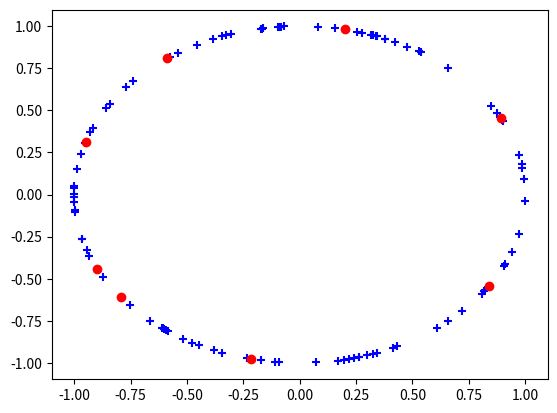

Here is the Python script that generated this plot:
import matplotlib.pyplot as plt
import numpy as np
import math
import random

def drawGraphBalanced(numNodes):
    xs = []
    ys = []
    fx = []
    fy = []
    randpoints = []
    for _ in range(numNodes):
        num = random.randrange(0.0, 2.0)
        while num in randpoints:
            num = random.uniform(0.0, 2.0)
        randpoints.append(num)
        x = math.cos(num * math.pi)
        y = math.sin(num * math.pi)
        xs.append(x)
        ys.append(y)
    balancedSeed = 0.0
    for _ in range(8):
        x = math.cos(balancedSeed * math.pi)
        y = math.sin(balancedSeed * math.pi)
        fx.append(x)
        fy.append(y)
        balancedSeed += 0.25

    #plt.axes([-1.25,-1.25,1.25,1.25])
    plt.scatter(xs, ys, c="b", marker="+")
    plt.scatter(fx, fy, c="r", marker="o")
    plt.show()

def drawGraphUnbalanced(numNodes):
    xs = []
    ys = []
    fx = []
    fy = []
    randpoints = []
    numList = []
    for _ in range(numNodes):
        num = random.uniform(0.0, 2.0)
        while num in randpoints:
            num = random.uniform(0.0, 2.0)
        randpoints.append(num)
        x = math.cos(num * math.pi)
        y = math.sin(num * math.pi)
        xs.append(x)
        ys.append(y)
    balancedSeed = 0.0
    for _ in range(8):
        num = random.uniform(0.0, 0.25)
        while num in numList:
            num = random.uniform(0.0, 0.25)
        numList.append(num)
        num += balancedSeed
        x = math.cos(num * math.pi)
        y = math.sin(num * math.pi)
        fx.append(x)
        fy.append(y)
        balancedSeed += random.uniform(0.0, 1.0)

    #plt.axes([-1.25,-1.25,1.25,1.25])
    plt.scatter(xs, ys, c="b", marker="+")
    plt.scatter(fx, fy, c="r", marker="o")
    plt.show()

#drawGraphBalanced(100)
drawGraphUnbalanced(100)